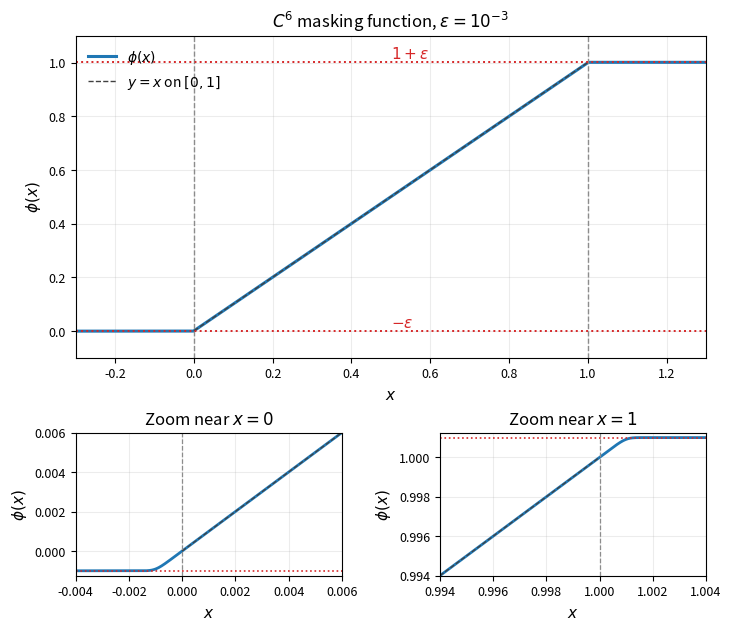

Reproduce this figure in Python.
import numpy as np
import matplotlib.pyplot as plt


def P3(u):
    return u + u**3 / 3.0 + u**5 / 5.0


def phi(x, eps=0.1):
    x = np.asarray(x)
    y = np.empty_like(x, dtype=float)

    left = x < 0
    middle = (x >= 0) & (x <= 1)
    right = x > 1

    y[left] = eps * np.tanh(P3(x[left] / eps))
    y[middle] = x[middle]
    y[right] = 1.0 + eps * np.tanh(P3((x[right] - 1.0) / eps))
    return y


plt.rcParams.update(
    {
        "font.size": 11,
        "axes.titlesize": 12,
        "axes.labelsize": 11,
        "legend.fontsize": 10,
        "xtick.labelsize": 9,
        "ytick.labelsize": 9,
    }
)

eps = 1.0e-3
x = np.linspace(-0.3, 1.3, 5000)

fig = plt.figure(figsize=(7.2, 6.2), constrained_layout=True)
gs = fig.add_gridspec(2, 2, height_ratios=[2.25, 1.0])
ax = fig.add_subplot(gs[0, :])
ax_left = fig.add_subplot(gs[1, 0])
ax_right = fig.add_subplot(gs[1, 1])

ax.plot(x, phi(x, eps), linewidth=2.2, color="tab:blue", label=rf"$\phi(x)$")
ax.plot([0, 1], [0, 1], color="0.25", linestyle="--", linewidth=1.0, label="$y=x$ on $[0,1]$")
ax.axvline(0, color="0.55", linestyle="--", linewidth=1)
ax.axvline(1, color="0.55", linestyle="--", linewidth=1)
ax.axhline(-eps, color="tab:red", linestyle=":", linewidth=1.4)
ax.axhline(1 + eps, color="tab:red", linestyle=":", linewidth=1.4)
ax.text(0.5, -eps, r"$-\varepsilon$", color="tab:red", va="bottom", ha="left")
ax.text(0.5, 1 + eps, r"$1+\varepsilon$", color="tab:red", va="bottom", ha="left")
ax.set_title(r"$C^6$ masking function, $\varepsilon=10^{-3}$")
ax.set_xlabel("$x$")
ax.set_ylabel(r"$\phi(x)$")
ax.set_xlim(x.min(), x.max())
ax.set_ylim(-0.1, 1.1)
ax.grid(True, alpha=0.24)
ax.legend(frameon=False, loc="upper left")

x_left = np.linspace(-0.004, 0.006, 1200)
ax_left.plot(x_left, phi(x_left, eps), color="tab:blue", linewidth=2)
ax_left.plot([0, 0.006], [0, 0.006], color="0.25", linestyle="--", linewidth=0.9)
ax_left.axhline(-eps, color="tab:red", linestyle=":", linewidth=1.2)
ax_left.axvline(0, color="0.55", linestyle="--", linewidth=0.9)
ax_left.set_title("Zoom near $x=0$")
ax_left.set_xlabel("$x$")
ax_left.set_ylabel(r"$\phi(x)$")
ax_left.set_xlim(-0.004, 0.006)
ax_left.set_ylim(-0.00125, 0.006)
ax_left.grid(True, alpha=0.24)

x_right = np.linspace(0.994, 1.004, 1200)
ax_right.plot(x_right, phi(x_right, eps), color="tab:blue", linewidth=2)
ax_right.plot([0.994, 1], [0.994, 1], color="0.25", linestyle="--", linewidth=0.9)
ax_right.axhline(1 + eps, color="tab:red", linestyle=":", linewidth=1.2)
ax_right.axvline(1, color="0.55", linestyle="--", linewidth=0.9)
ax_right.set_title("Zoom near $x=1$")
ax_right.set_xlabel("$x$")
ax_right.set_ylabel(r"$\phi(x)$")
ax_right.set_xlim(0.994, 1.004)
ax_right.set_ylim(0.994, 1.00125)
ax_right.grid(True, alpha=0.24)

fig.savefig("masking_function_phi.png", dpi=300)
fig.savefig("masking_function_phi.pdf")
